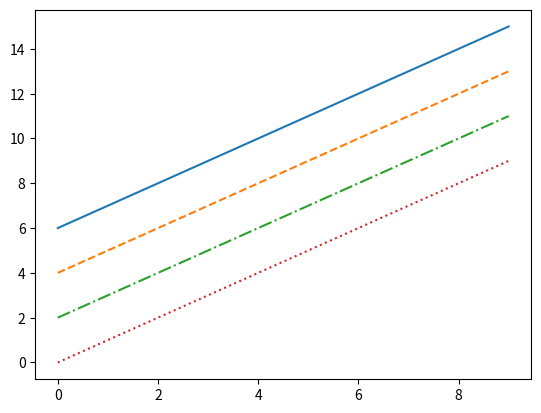

This figure's Python source:
# option 1 : linestyle
import numpy as np
import matplotlib.pyplot as plt

x = np.arange(10)
fig, ax = plt.subplots()

ax.plot(x,x+6,linestyle="-")  # solid
ax.plot(x,x+4,linestyle="--") # dashed
ax.plot(x,x+2,linestyle="-.") # dashdot
ax.plot(x,x,linestyle=":")    # dotted

plt.show()